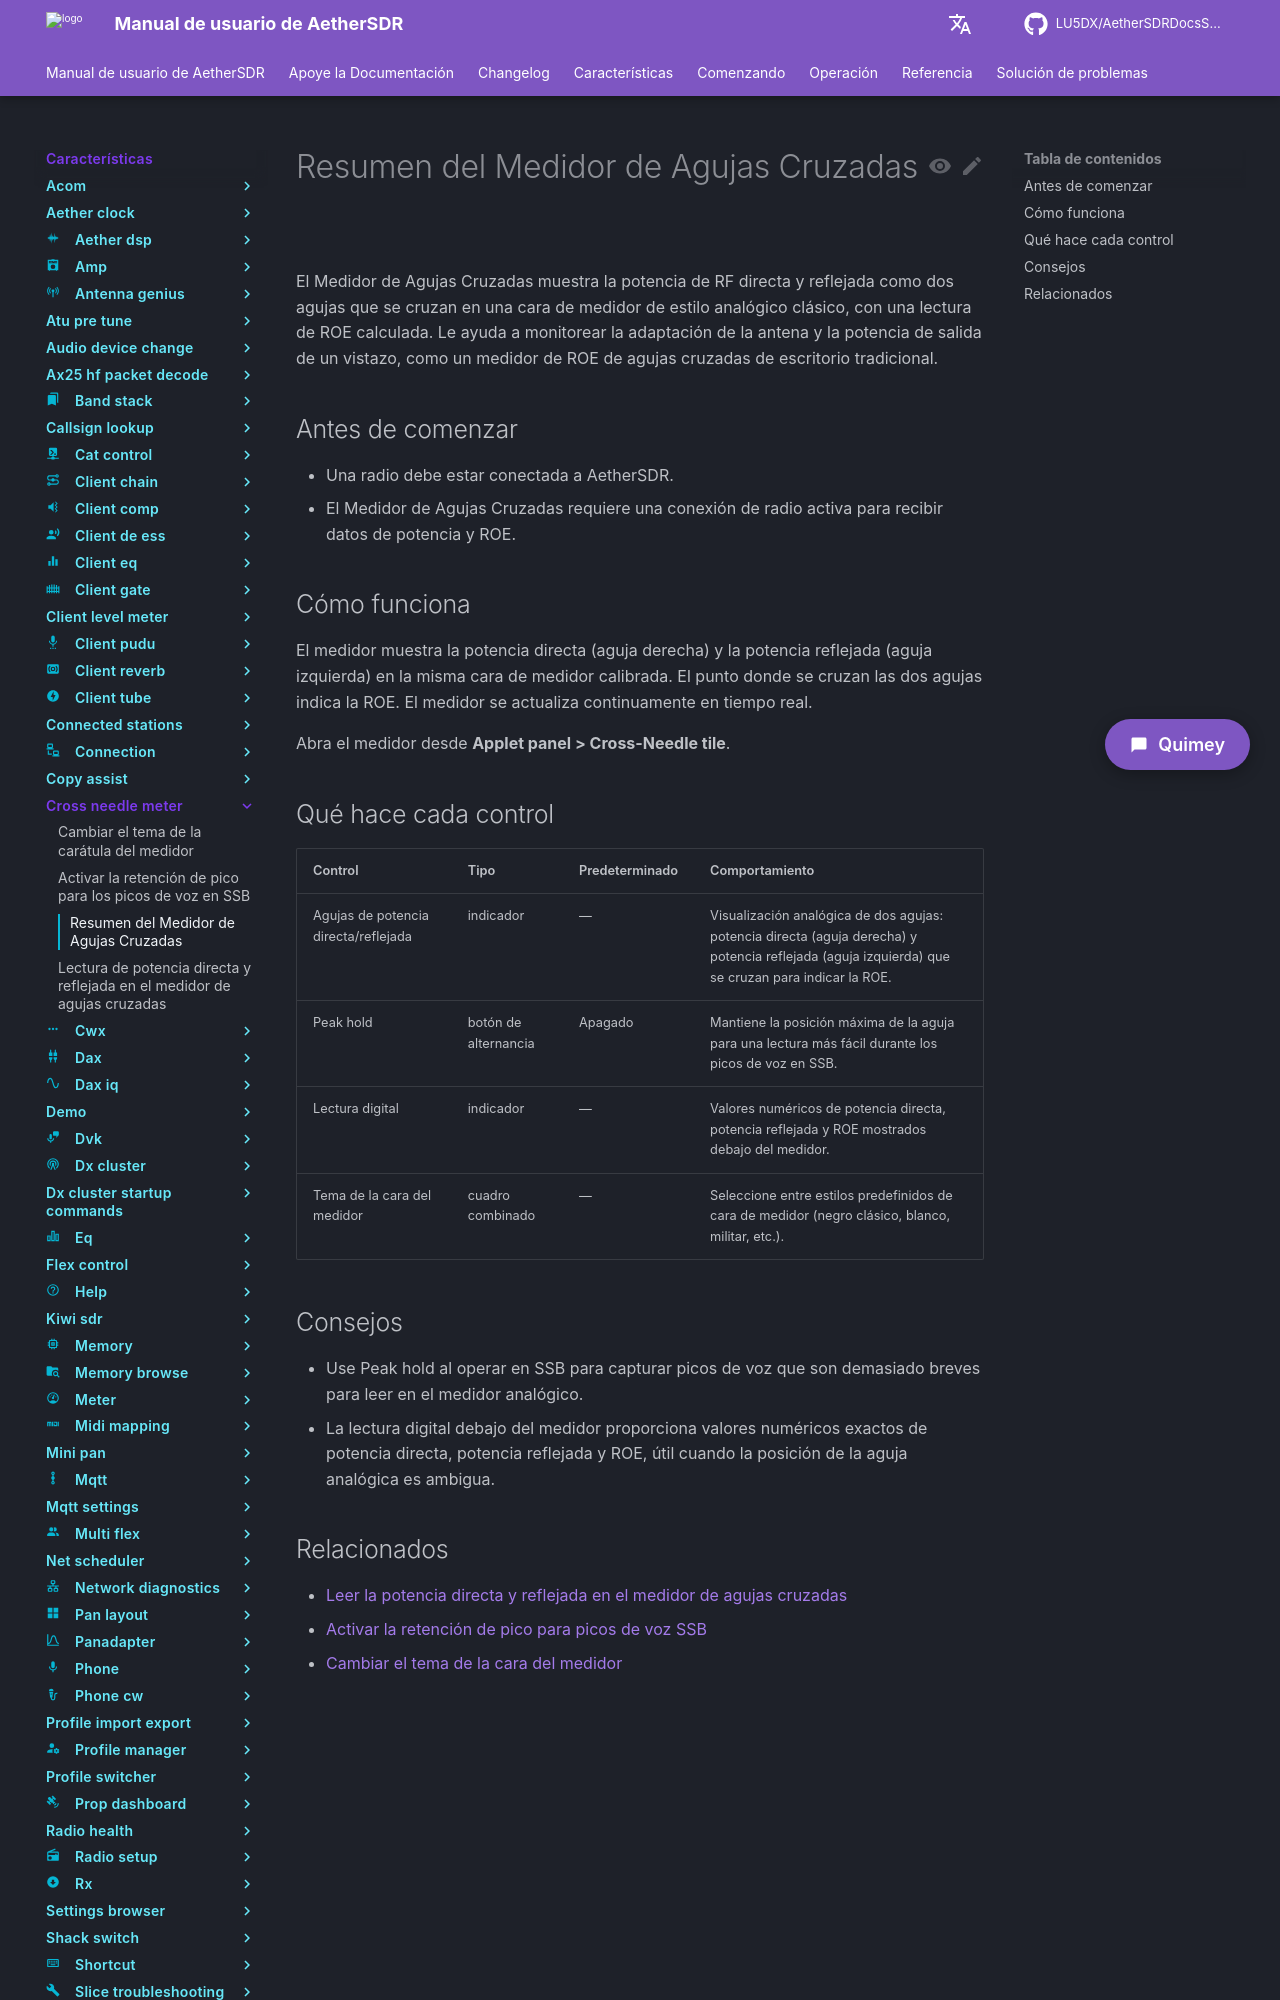

repository: LU5DX/AetherSDRDocsSpanish · page: 26.8.4/features/cross-needle-meter/overview/index.html · generator: mkdocs

# Resumen del Medidor de Agujas Cruzadas

El Medidor de Agujas Cruzadas muestra la potencia de RF directa y reflejada como dos agujas que se cruzan en una cara de medidor de estilo analógico clásico, con una lectura de ROE calculada. Le ayuda a monitorear la adaptación de la antena y la potencia de salida de un vistazo, como un medidor de ROE de agujas cruzadas de escritorio tradicional.

## Antes de comenzar

- Una radio debe estar conectada a AetherSDR.
- El Medidor de Agujas Cruzadas requiere una conexión de radio activa para recibir datos de potencia y ROE.

## Cómo funciona

El medidor muestra la potencia directa (aguja derecha) y la potencia reflejada (aguja izquierda) en la misma cara de medidor calibrada. El punto donde se cruzan las dos agujas indica la ROE. El medidor se actualiza continuamente en tiempo real.

Abra el medidor desde **Applet panel > Cross-Needle tile**.

## Qué hace cada control

| Control | Tipo | Predeterminado | Comportamiento |
|---|---|---|---|
| Agujas de potencia directa/reflejada | indicador | — | Visualización analógica de dos agujas: potencia directa (aguja derecha) y potencia reflejada (aguja izquierda) que se cruzan para indicar la ROE. |
| Peak hold | botón de alternancia | Apagado | Mantiene la posición máxima de la aguja para una lectura más fácil durante los picos de voz en SSB. |
| Lectura digital | indicador | — | Valores numéricos de potencia directa, potencia reflejada y ROE mostrados debajo del medidor. |
| Tema de la cara del medidor | cuadro combinado | — | Seleccione entre estilos predefinidos de cara de medidor (negro clásico, blanco, militar, etc.). |
